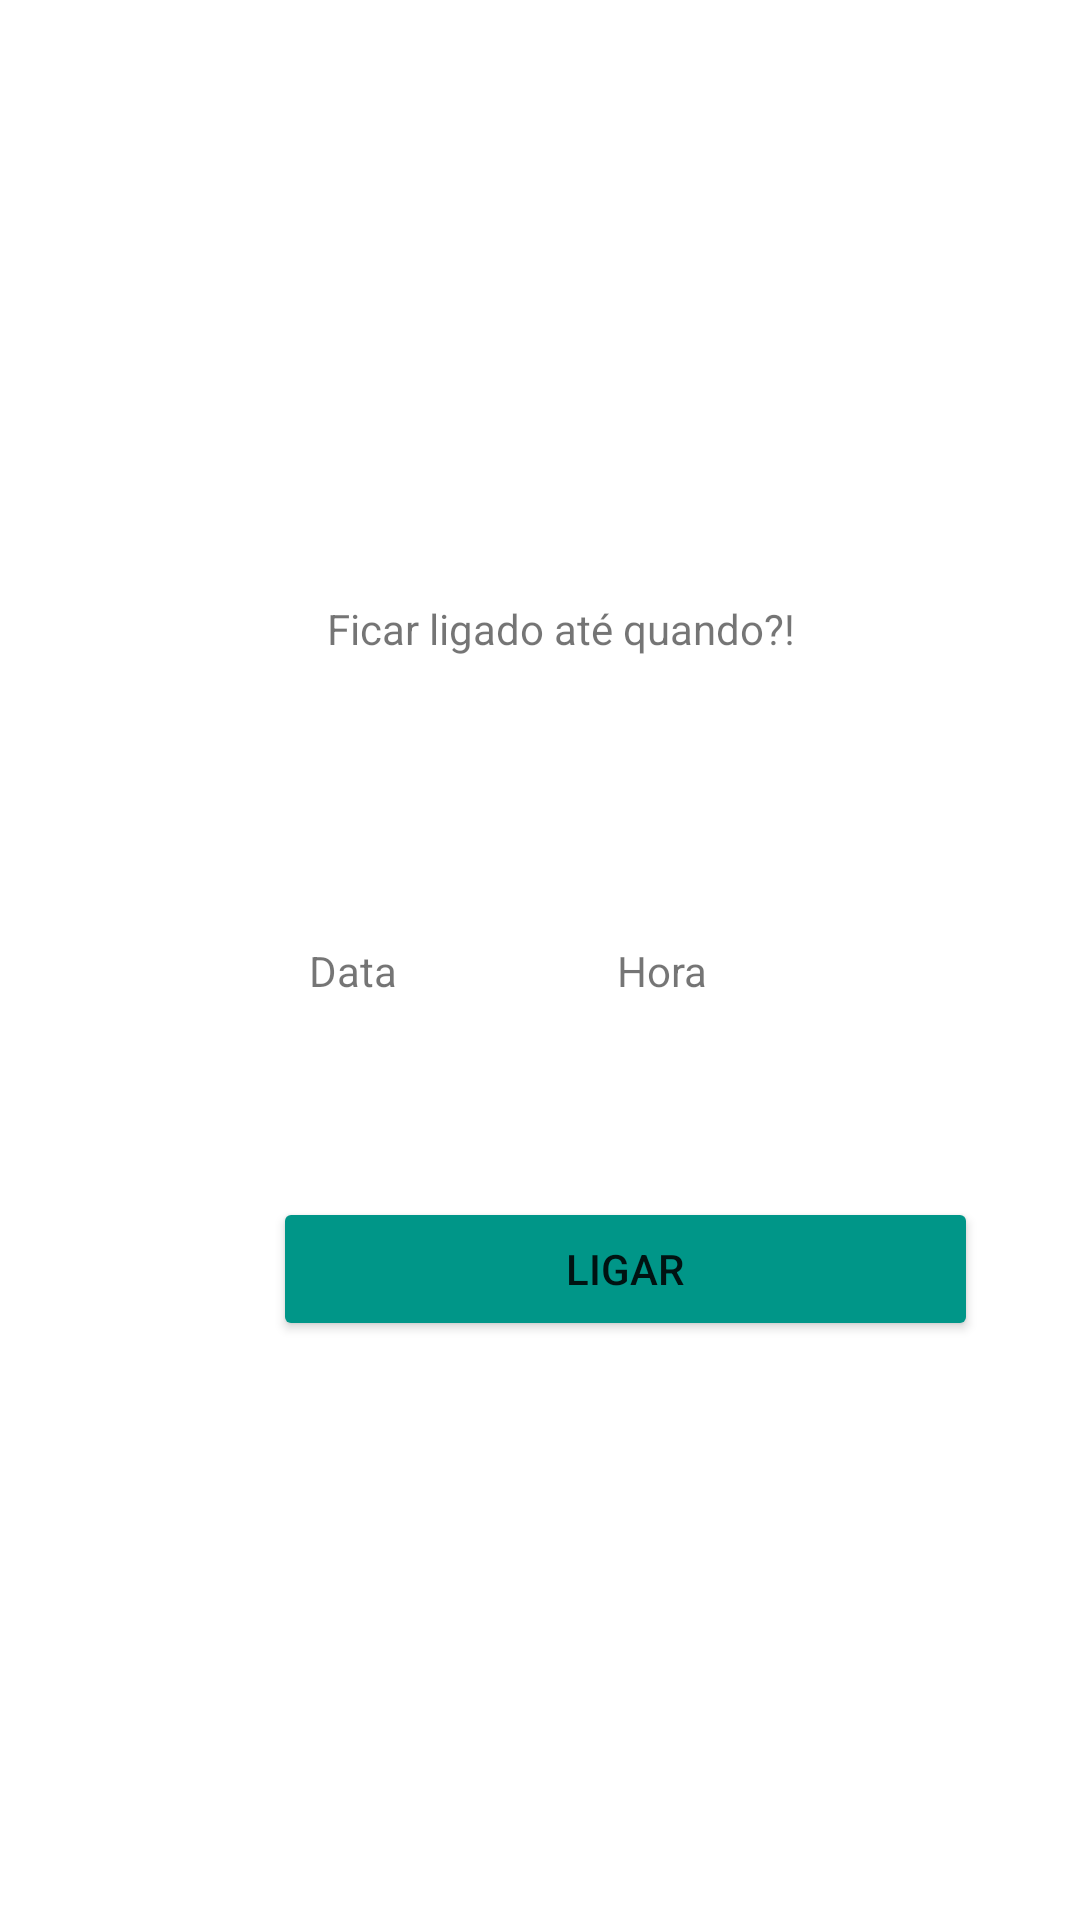

Produce the Android XML layout that renders to this screen, including the resource entries it uses.
<!-- AndroidManifest.xml: application theme Theme.Regador -->
<!-- res/layout/activity_acionar.xml -->
<?xml version="1.0" encoding="utf-8"?>
<RelativeLayout xmlns:android="http://schemas.android.com/apk/res/android"
    xmlns:app="http://schemas.android.com/apk/res-auto"
    xmlns:tools="http://schemas.android.com/tools"
    android:layout_width="match_parent"
    android:layout_height="match_parent">

    <TextView
        android:id="@+id/textViewHoraFimImediato"
        android:layout_width="wrap_content"
        android:layout_height="wrap_content"
        android:layout_alignParentTop="true"
        android:layout_alignParentEnd="true"
        android:layout_marginTop="314dp"
        android:layout_marginEnd="124dp"
        android:text="Hora" />

    <TextView
        android:id="@+id/textViewDataFimImediato"
        android:layout_width="wrap_content"
        android:layout_height="wrap_content"
        android:layout_alignParentStart="true"
        android:layout_alignParentTop="true"
        android:layout_marginStart="103dp"
        android:layout_marginTop="314dp"
        android:text="Data"
        tools:layout_editor_absoluteX="111dp"
        tools:layout_editor_absoluteY="376dp" />

    <Button
        android:id="@+id/button_ligar2"
        android:layout_width="235dp"
        android:layout_height="wrap_content"
        android:layout_below="@+id/textViewDataFimImediato"
        android:layout_alignParentStart="true"
        android:layout_centerHorizontal="true"
        android:layout_marginStart="91dp"
        android:layout_marginTop="66dp"
        android:text="Ligar"
        app:backgroundTint="#009688"
        app:layout_constraintEnd_toEndOf="parent"
        app:layout_constraintHorizontal_bias="0.498"
        app:layout_constraintStart_toStartOf="parent"
        tools:layout_editor_absoluteY="528dp" />

    <TextView
        android:id="@+id/textView2"
        android:layout_width="wrap_content"
        android:layout_height="wrap_content"
        android:layout_alignParentStart="true"
        android:layout_marginStart="109dp"
        android:layout_marginTop="200dp"
        android:text="Ficar ligado até quando?!"
        app:layout_constraintBottom_toBottomOf="parent"
        app:layout_constraintEnd_toEndOf="parent"
        app:layout_constraintLeft_toLeftOf="parent"
        app:layout_constraintRight_toRightOf="parent"
        app:layout_constraintStart_toStartOf="parent"
        app:layout_constraintTop_toTopOf="parent"
        app:layout_constraintVertical_bias="0.0" />

</RelativeLayout>
<!-- resources referenced by this layout -->
<resources>
  <style name="Theme.Regador" parent="Theme.MaterialComponents.DayNight.DarkActionBar">
          
          <item name="colorPrimary">#009688</item>
          <item name="colorPrimaryVariant">#00BCD4</item>
          <item name="colorOnPrimary">@color/white</item>
          
          <item name="colorSecondary">@color/teal_200</item>
          <item name="colorSecondaryVariant">@color/teal_700</item>
          <item name="colorOnSecondary">@color/black</item>
          
          <item name="android:statusBarColor" tools:targetApi="l">?attr/colorPrimaryVariant</item>
          
      </style>
  <!-- not gathered from this repository: default colours our renderer supplied (Android Studio template values) -->
  <color name="teal_200">#FF03DAC5</color>
  <color name="teal_700">#FF018786</color>
  <color name="black">#FF000000</color>
  <color name="white">#FFFFFFFF</color>
</resources>
